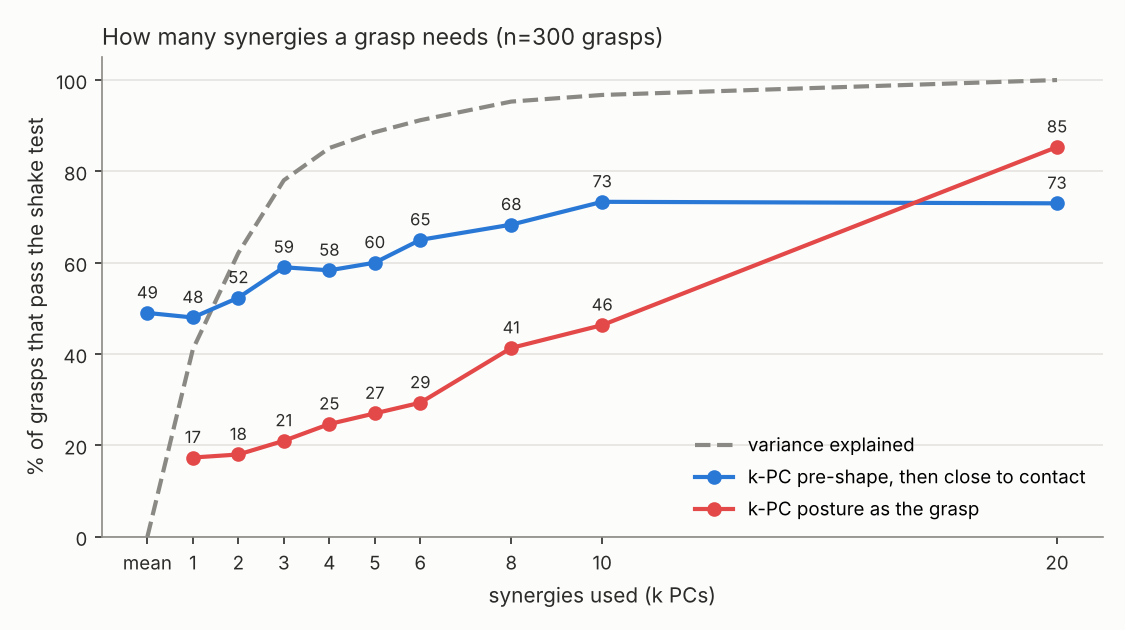

The file beside this chart, header and first rows:
k, variance_explained, held_posture, held_preshape
0, 0.0000, nan, 0.4900
1, 0.4104, 0.1733, 0.4800
2, 0.6213, 0.1800, 0.5233
3, 0.7805, 0.2100, 0.5900
4, 0.8511, 0.2467, 0.5833
5, 0.8858, 0.2700, 0.6000
6, 0.9120, 0.2933, 0.6500
8, 0.9528, 0.4133, 0.6833
10, 0.9673, 0.4633, 0.7333
20, 1, 0.8533, 0.7300
